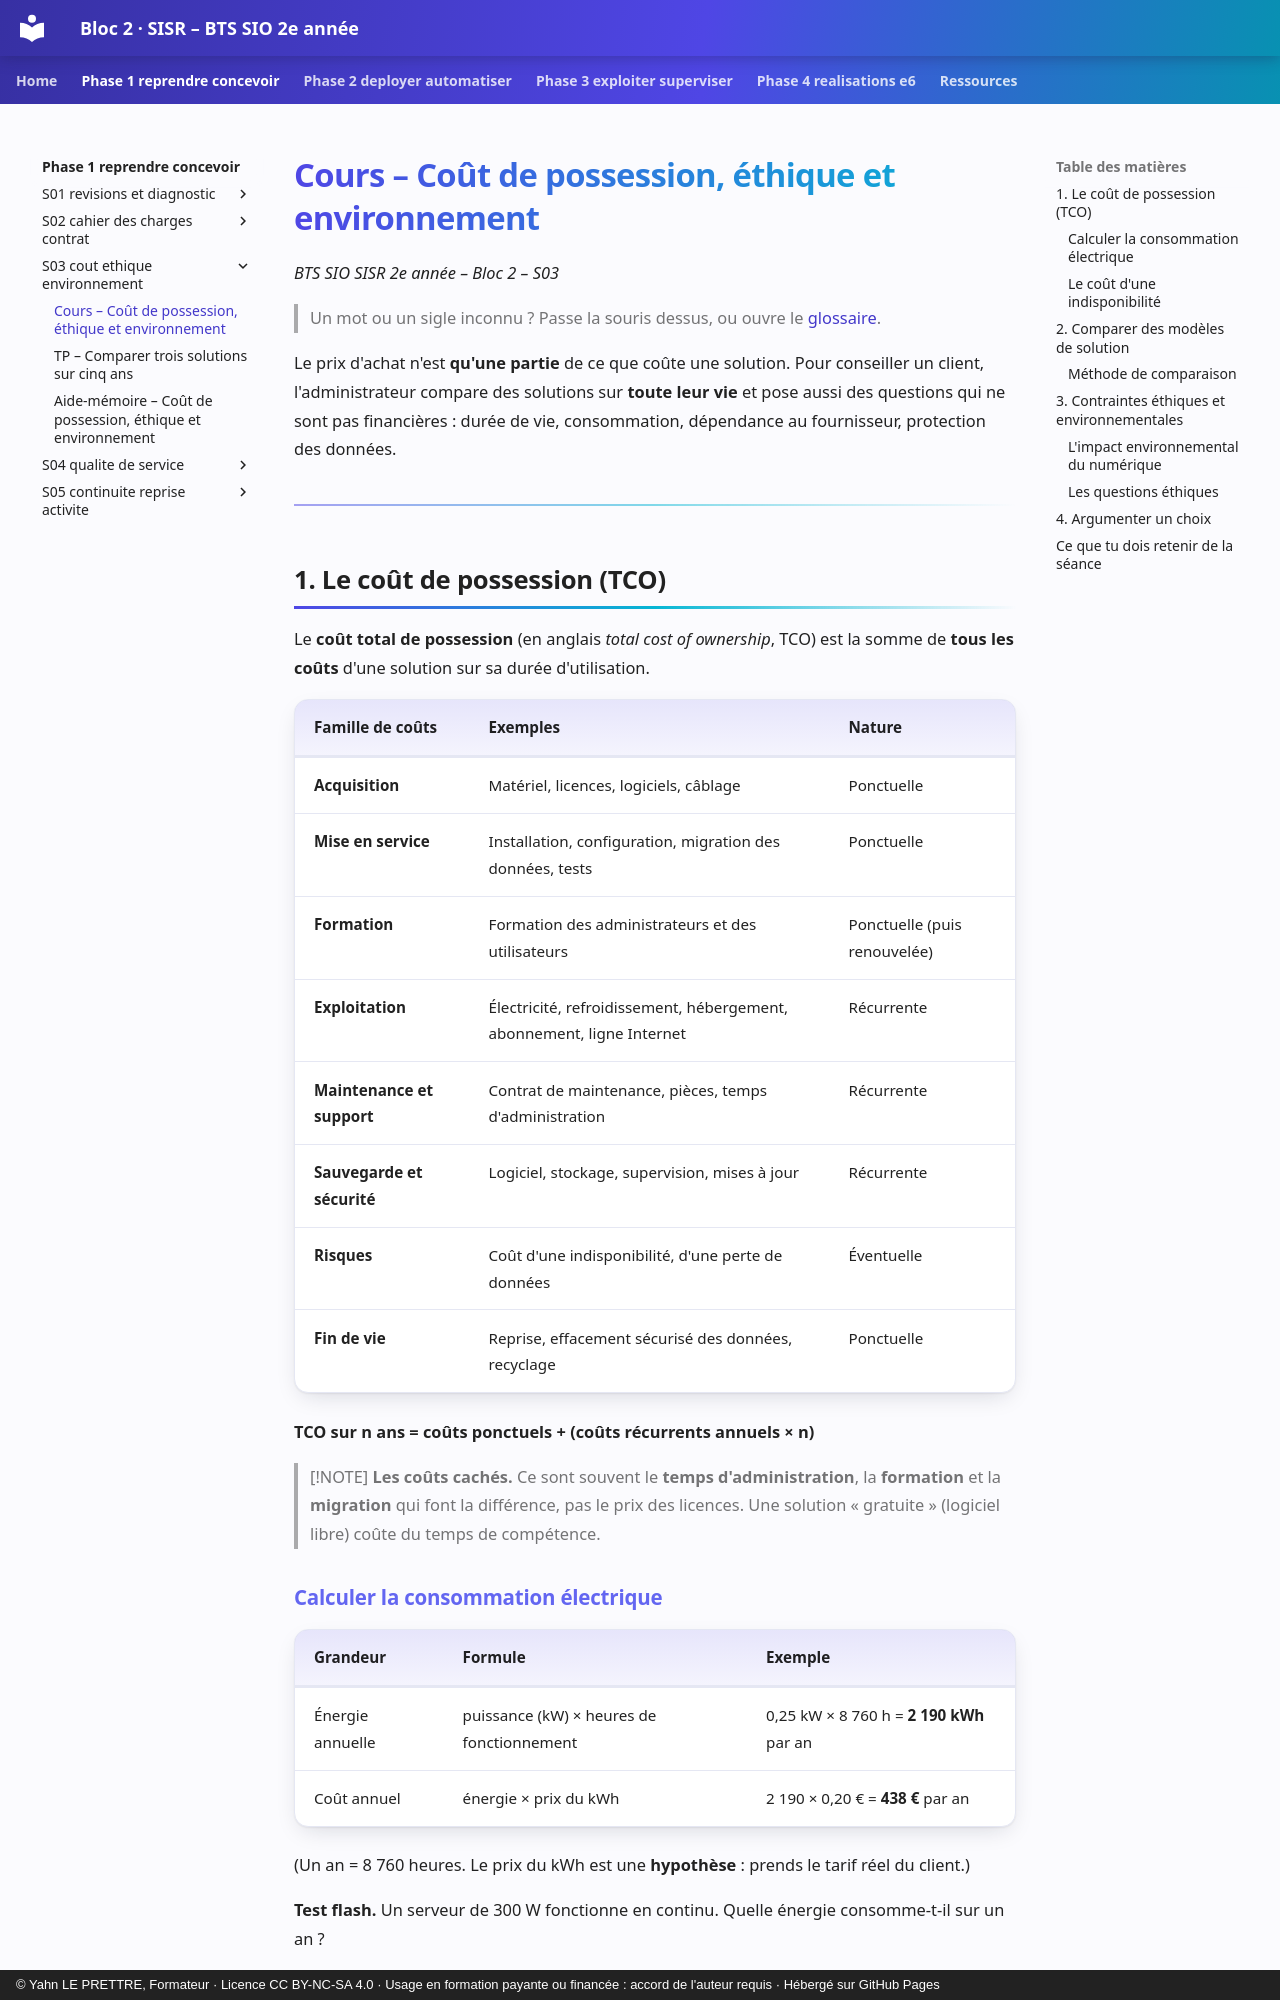

repository: YahnLP/bts2-sio-sisr-bloc2 · page: phase-1-reprendre-concevoir/S03-cout-ethique-environnement/01-cours/index.html · generator: mkdocs · copyright: © Yahn LE PRETTRE, Formateur · Licence CC BY-NC-SA 4.0 · Usage en formation payante ou financée : accord de l'auteur requis · Hébergé sur GitHub Pages

# Cours – Coût de possession, éthique et environnement

*BTS SIO SISR 2e année – Bloc 2 – S03*

> Un mot ou un sigle inconnu ? Passe la souris dessus, ou ouvre le [glossaire](../../ressources/glossaire.md).

Le prix d'achat n'est **qu'une partie** de ce que coûte une solution. Pour conseiller un client, l'administrateur compare des solutions sur **toute leur vie** et pose aussi des questions qui ne sont pas financières : durée de vie, consommation, dépendance au fournisseur, protection des données.

---

## 1. Le coût de possession (TCO)

Le **coût total de possession** (en anglais *total cost of ownership*, TCO) est la somme de **tous les coûts** d'une solution sur sa durée d'utilisation.

| Famille de coûts | Exemples | Nature |
|---|---|---|
| **Acquisition** | Matériel, licences, logiciels, câblage | Ponctuelle |
| **Mise en service** | Installation, configuration, migration des données, tests | Ponctuelle |
| **Formation** | Formation des administrateurs et des utilisateurs | Ponctuelle (puis renouvelée) |
| **Exploitation** | Électricité, refroidissement, hébergement, abonnement, ligne Internet | Récurrente |
| **Maintenance et support** | Contrat de maintenance, pièces, temps d'administration | Récurrente |
| **Sauvegarde et sécurité** | Logiciel, stockage, supervision, mises à jour | Récurrente |
| **Risques** | Coût d'une indisponibilité, d'une perte de données | Éventuelle |
| **Fin de vie** | Reprise, effacement sécurisé des données, recyclage | Ponctuelle |

**TCO sur n ans = coûts ponctuels + (coûts récurrents annuels × n)**

> [!NOTE]
> **Les coûts cachés.** Ce sont souvent le **temps d'administration**, la **formation** et la **migration** qui font la différence, pas le prix des licences. Une solution « gratuite » (logiciel libre) coûte du temps de compétence.

### Calculer la consommation électrique

| Grandeur | Formule | Exemple |
|---|---|---|
| Énergie annuelle | puissance (kW) × heures de fonctionnement | 0,25 kW × 8 760 h = **2 190 kWh** par an |
| Coût annuel | énergie × prix du kWh | 2 190 × 0,20 € = **438 €** par an |

(Un an = 8 760 heures. Le prix du kWh est une **hypothèse** : prends le tarif réel du client.)

**Test flash.** Un serveur de 300 W fonctionne en continu. Quelle énergie consomme-t-il sur un an ?

<details markdown="1">
<summary>Voir la réponse</summary>

0,3 kW × 8 760 h = **2 628 kWh** par an.

</details>
